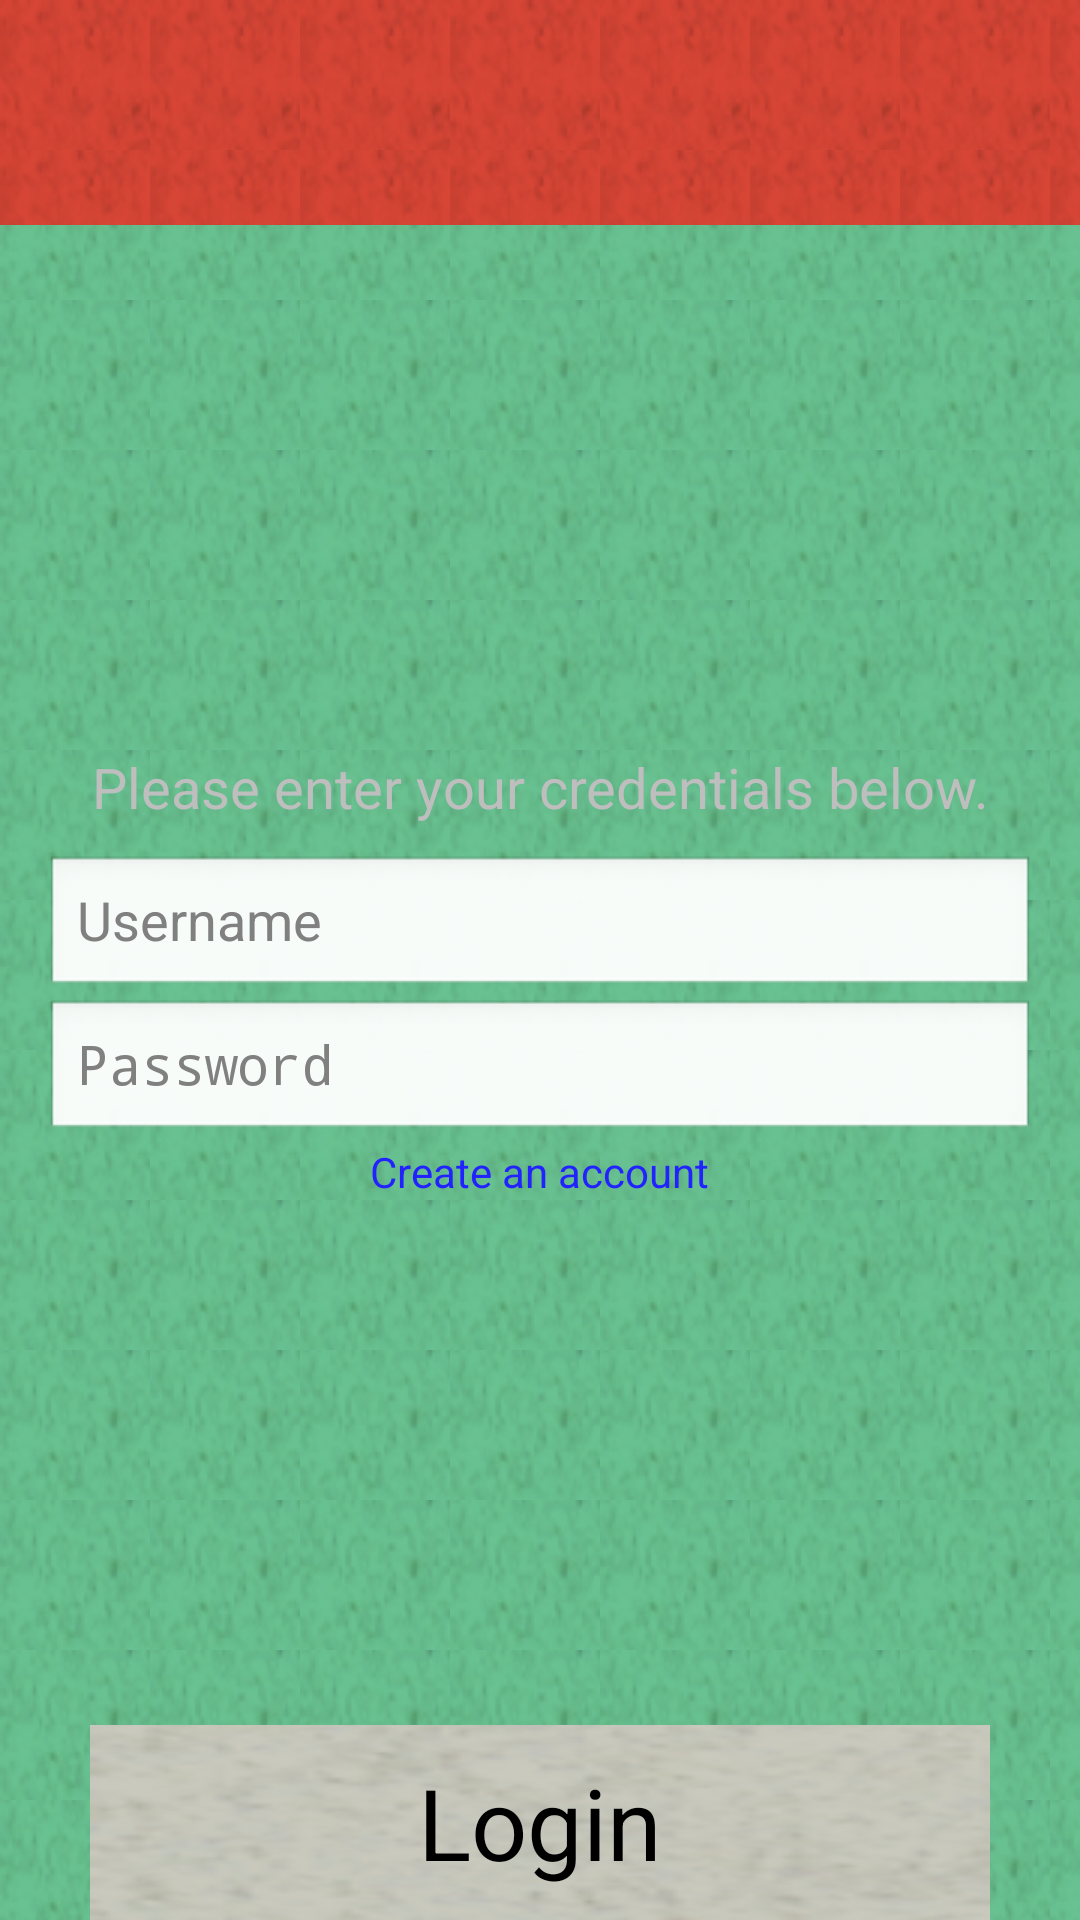

The Android layout XML behind this screen, and the referenced resources:
<!-- AndroidManifest.xml: application theme android:Theme.Black.NoTitleBar.Fullscreen -->
<!-- res/layout/login.xml -->
<?xml version="1.0" encoding="utf-8"?>
<LinearLayout xmlns:android="http://schemas.android.com/apk/res/android"
              android:orientation="vertical"
              android:layout_width="match_parent"
              android:layout_height="match_parent"
              android:background="@drawable/main_background">
    <include layout="@layout/title_bar" />
    <LinearLayout android:orientation="vertical"
                  android:layout_height="match_parent"
                  android:layout_width="match_parent"
                  android:layout_weight="0.8"
                  android:gravity="center_horizontal|center_vertical">
        <TextView android:id="@+id/interjectionText"
                  android:layout_width="match_parent"
                  android:layout_height="wrap_content"
                  android:text="Please enter your credentials below."
                  android:textSize="9pt"
                  android:gravity="center_horizontal">

        </TextView>
        <EditText android:id="@+id/userName"
                  android:layout_width="match_parent"
                  android:layout_height="wrap_content"
                  android:layout_marginTop="10dp"
                  android:layout_marginLeft="15dp"
                  android:layout_marginRight="15dp"
                  android:nextFocusDown="@+id/password"
                  android:singleLine="true"
                  android:hint="Username" />
        <EditText android:id="@+id/password"
                  android:layout_width="match_parent"
                  android:layout_height="wrap_content"
                  android:layout_marginLeft="15dp"
                  android:layout_marginRight="15dp"
                  android:hint="Password"
                  android:singleLine="true"
                  android:password="true"/>

        <TextView
                android:layout_width="wrap_content"
                android:layout_height="wrap_content"
                android:textAppearance="?android:attr/textAppearanceSmall"
                android:text="Create an account"
                android:textColor="#2222FF"
                android:id="@+id/createAccountView"
                android:layout_gravity="center"/>

    </LinearLayout>
    <Button android:id="@+id/loginButton"
            android:layout_gravity="center_horizontal"
            android:layout_weight="0.2"
            android:text="Login"
            android:textSize="16pt"
            android:background="@drawable/button_background"
            android:layout_height="100dp"
            android:layout_width="300dp"/>
</LinearLayout>
<!-- res/layout/title_bar.xml (included above) -->
<?xml version="1.0" encoding="utf-8"?>
<LinearLayout xmlns:android="http://schemas.android.com/apk/res/android"
              android:orientation="vertical"
              android:layout_width="match_parent"
              android:layout_height="75dp"
              android:gravity="center_horizontal|center_vertical"
              android:background="@drawable/title_background">
    <TextView android:id="@+id/titleText"
              android:layout_width="wrap_content"
              android:layout_height="match_parent"
              android:textSize="19pt"
              android:layout_marginTop="10dp"
              android:layout_marginBottom="10dp" />
</LinearLayout>
<!-- resources referenced by this layout -->
<resources>
  <!-- drawable button_background: png bitmap (drawable, 12889 bytes) -->
  <!-- drawable main_background (drawable) -->
  <?xml version="1.0" encoding="utf-8"?>
  <bitmap
          xmlns:android="http://schemas.android.com/apk/res/android"
          android:src="@drawable/main_background_image"
          android:tileMode="repeat"
          android:dither="false" />
  <!-- drawable title_background (drawable) -->
  <?xml version="1.0" encoding="utf-8"?>
  <bitmap
          xmlns:android="http://schemas.android.com/apk/res/android"
          android:src="@drawable/title_background_image"
          android:tileMode="repeat"
          android:dither="true" />
  <!-- drawable main_background_image: png bitmap (drawable, 3643 bytes) -->
  <!-- drawable title_background_image: png bitmap (drawable, 3086 bytes) -->
</resources>
